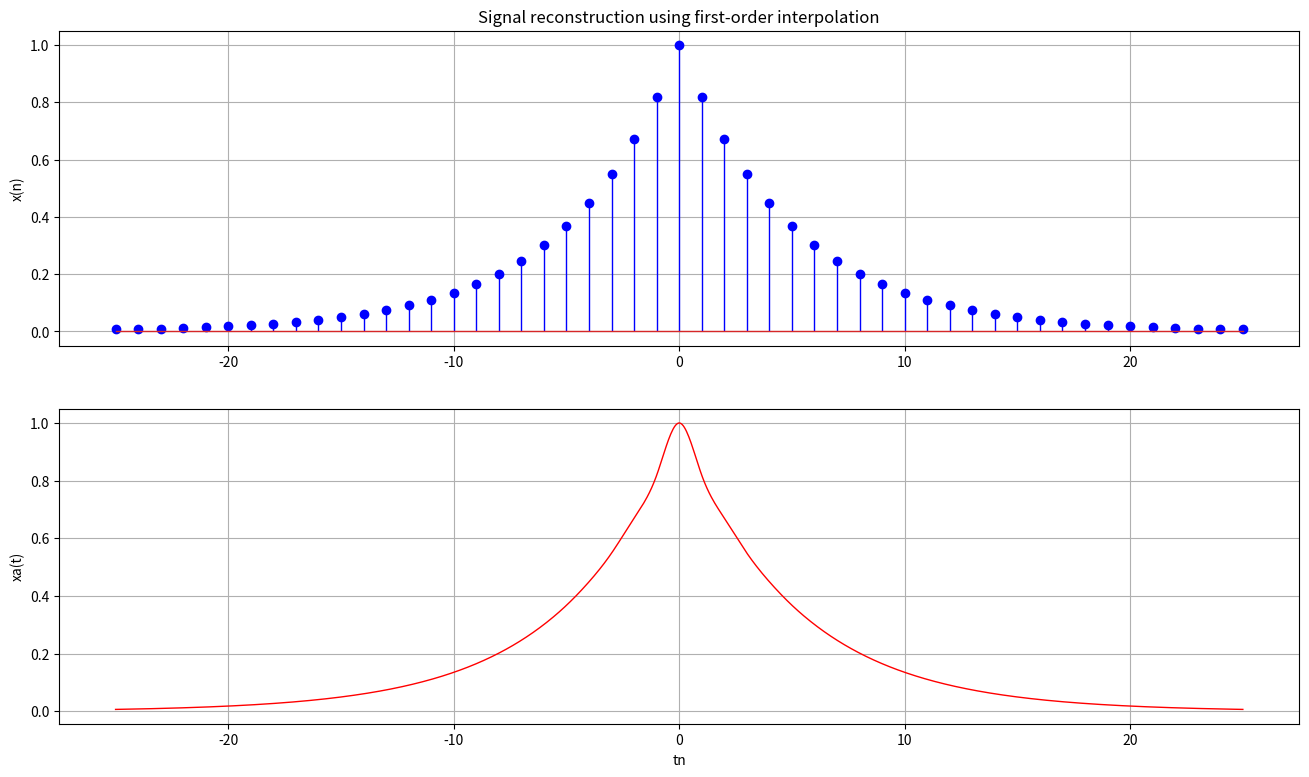

Reproduce this figure in Python. (Note: this script raises an exception after producing the figure.)
#!/usr/bin/env python
# coding: utf-8

# In[1]:


import numpy as np
import matplotlib.pylab as plt
from scipy.interpolate import *


# In[2]:


fs = 5000; Ts = 0.0002
n = np.arange(-25,26)
xn = np.exp(-1000*abs(n*Ts))


# In[5]:


ft = interp1d(n,xn,kind = "cubic")
tn = np.linspace(-25,25,1000)


# In[9]:


plt.rcParams["figure.figsize"] = (16,9)
plt.rcParams["lines.linewidth"] = 1


# In[10]:


plt.subplot(2,1,1); plt.stem(n,xn,"blue"); plt.ylabel("x(n)"); plt.grid()
plt.title("Signal reconstruction using first-order interpolation")
plt.subplot(2,1,2); plt.plot(tn,ft(tn),"red"); plt.grid()
plt.xlabel("tn"); plt.ylabel("xa(t)")
plt.stem(n,xn,"blue",".") # 덧그리기


# In[ ]:




